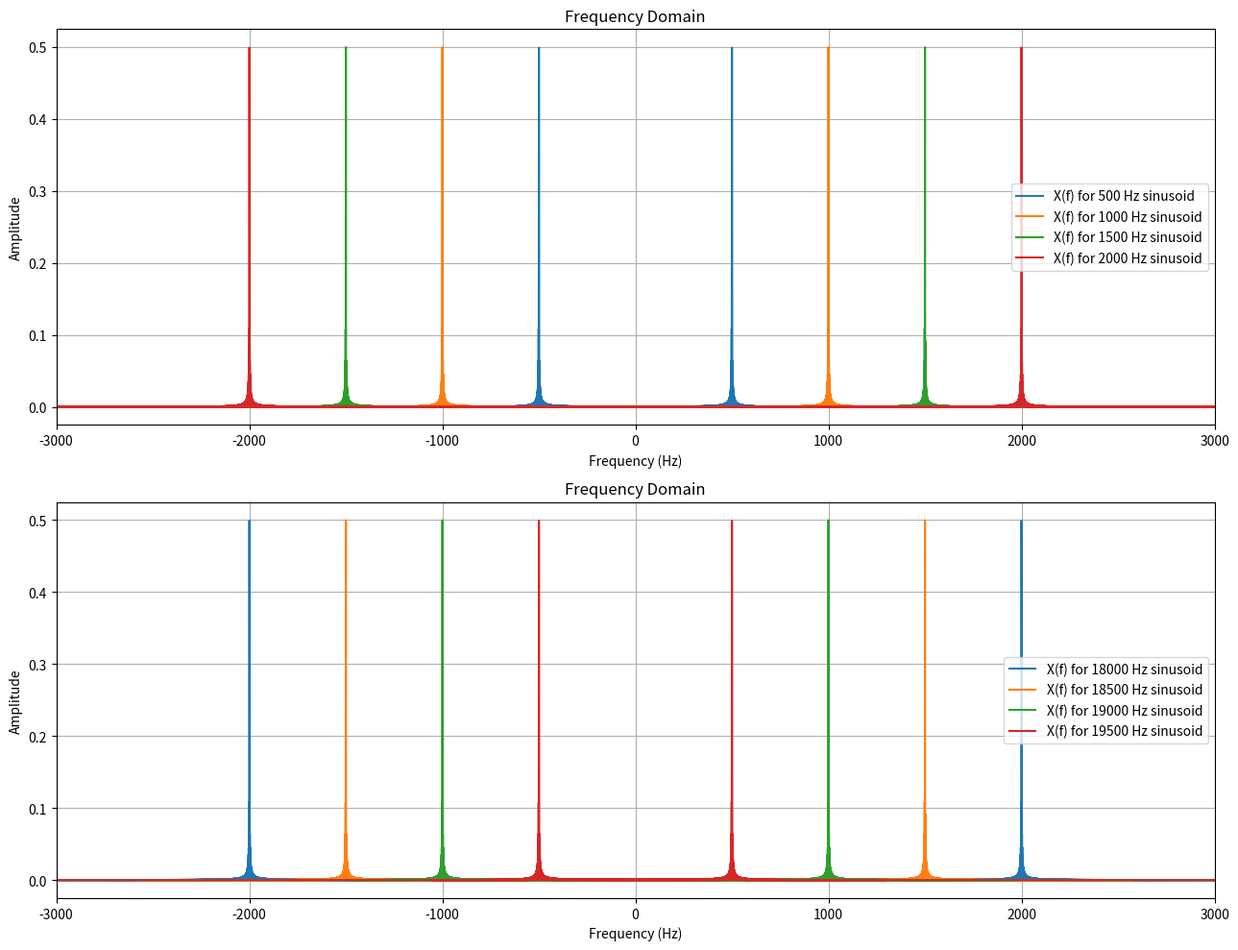

Write Python code to recreate this figure.
import numpy as np 
import matplotlib.pyplot as plt 

Fs = 20000
Ts = 1/Fs 
TOTAL_TIME = 1.0
F0 = 500 #frequency range from 500 Hz to 2000 Hz
phi = 0 # phase set to 0 
NFFT = 1<<18 #Large number of samples (2^18) to the frequency domain to avoid scalloping loss 

t = np.arange(0,TOTAL_TIME+Ts, Ts)

fig, ax = plt.subplots(2,1,figsize=(13,10))
# Plot for the Frequency ranges 500-2000
for i in range(4):
    x_t = np.sin(2*np.pi*(i+1)*F0*t + phi)
    X = np.abs(np.fft.fftshift(np.fft.fft(x_t,NFFT)*Ts))
    f = np.fft.fftshift(np.fft.fftfreq(NFFT, d=Ts))
    ax[0].plot(f,X,label=f'X(f) for {(i+1)*500} Hz sinusoid')
ax[0].grid(True)
ax[0].set_xlim(-3000,3000)
ax[0].set_title("Frequency Domain")
ax[0].set_xlabel("Frequency (Hz)")
ax[0].set_ylabel("Amplitude")
ax[0].legend()

#Plot for the Frequency ranges 1800-1950
F0 = 18000
for i in range(4):
    x_t = np.sin(2*np.pi*(F0 + i*500)*t + phi)
    X = np.abs(np.fft.fftshift(np.fft.fft(x_t,NFFT)*Ts))
    f = np.fft.fftshift(np.fft.fftfreq(NFFT, d=Ts))
    ax[1].plot(f,X,label=f'X(f) for {F0 + i*500} Hz sinusoid')
ax[1].grid(True)
ax[1].set_xlim(-3000,3000)
ax[1].set_title("Frequency Domain")
ax[1].set_xlabel("Frequency (Hz)")
ax[1].set_ylabel("Amplitude")
ax[1].legend()

plt.tight_layout()
plt.show()
